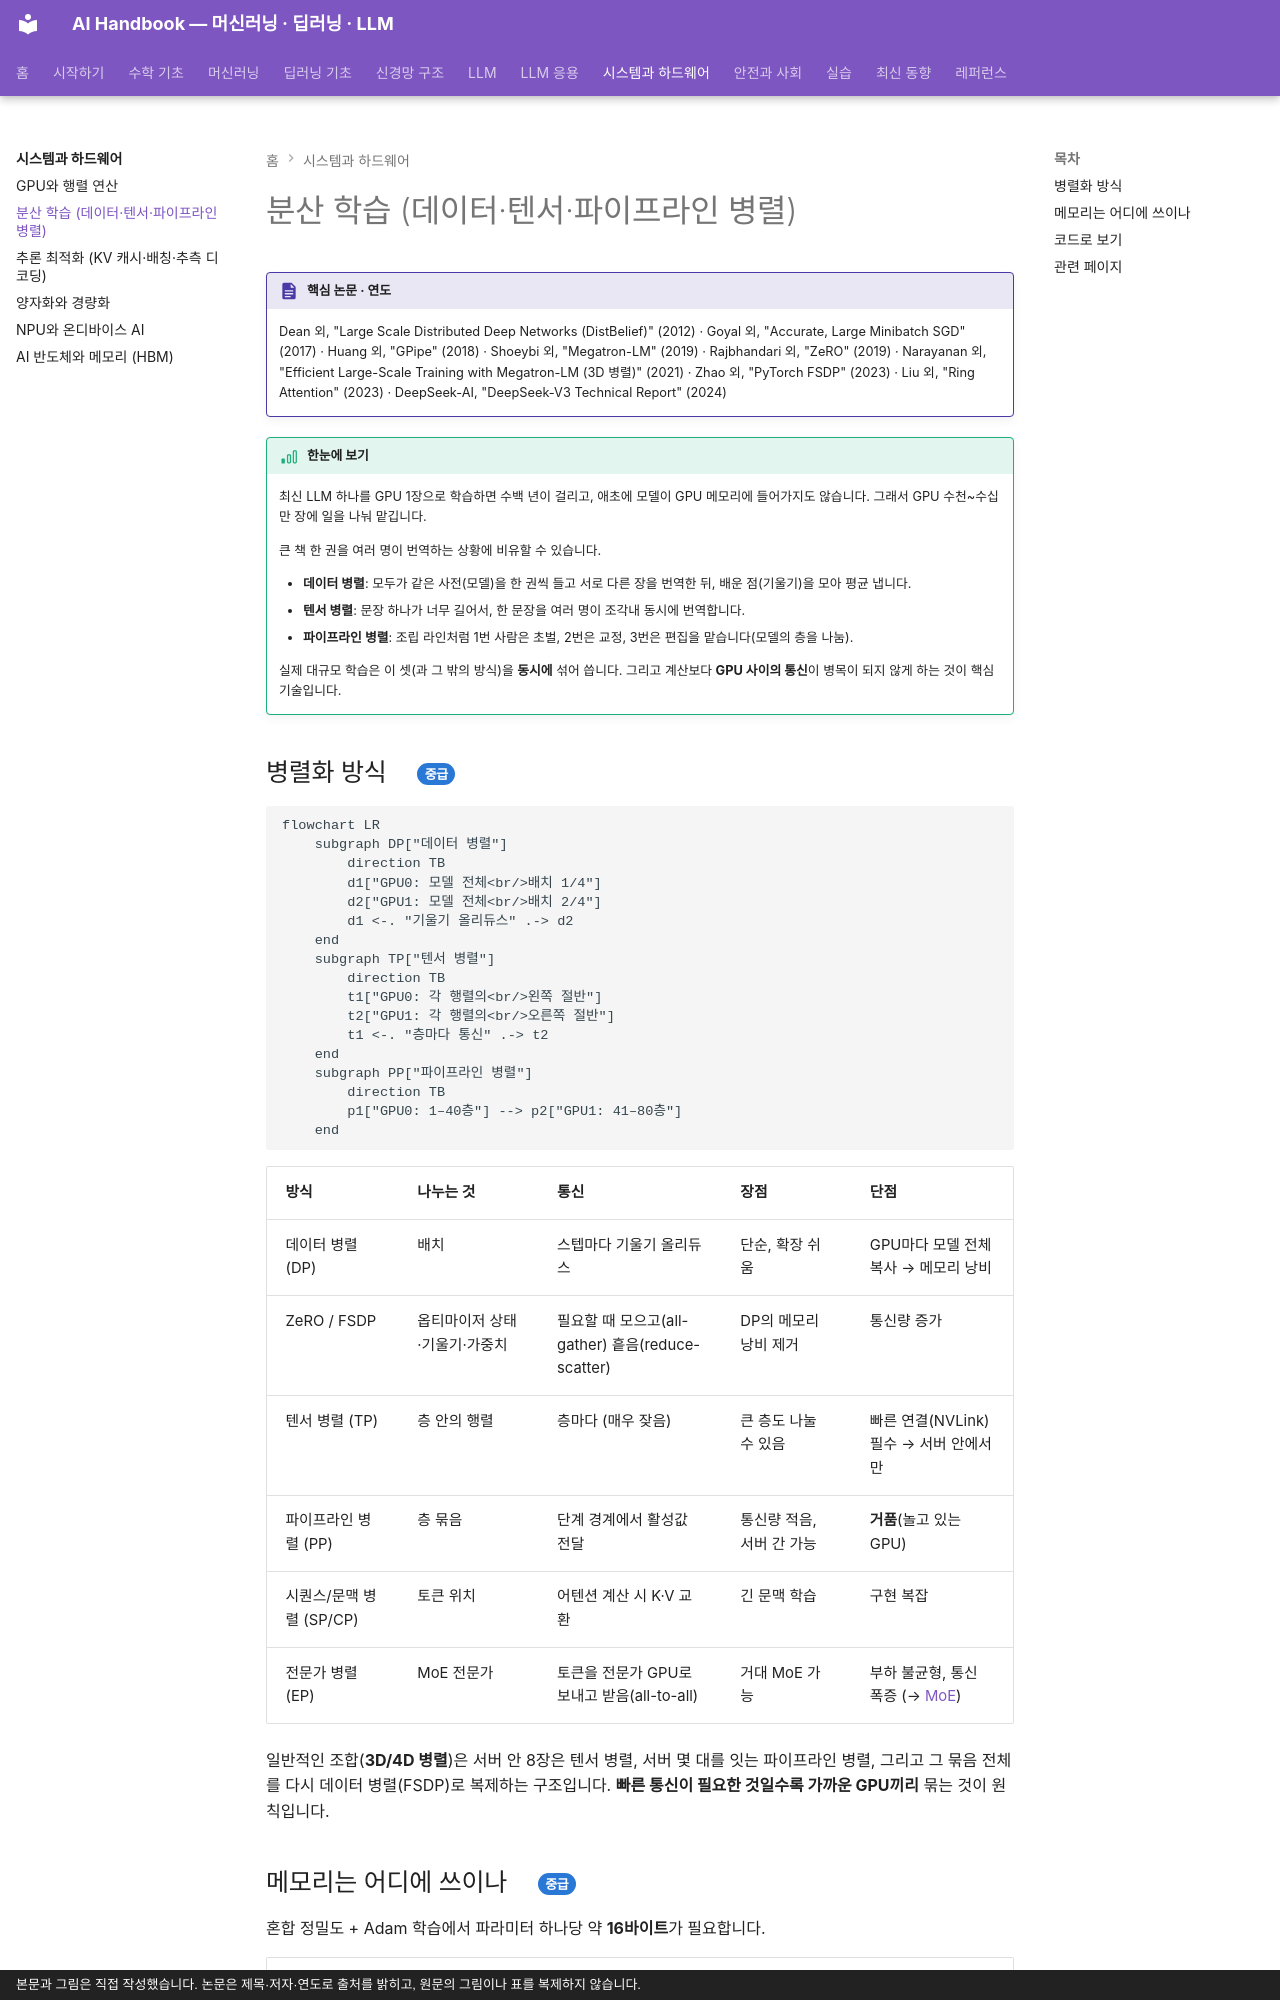

repository: goodhosup/ai · page: systems/distributed/index.html · generator: mkdocs · copyright: 본문과 그림은 직접 작성했습니다. 논문은 제목·저자·연도로 출처를 밝히고, 원문의 그림이나 표를 복제하지 않습니다.

# 분산 학습 (데이터·텐서·파이프라인 병렬)

!!! spec "핵심 논문 · 연도"
    Dean 외, "Large Scale Distributed Deep Networks (DistBelief)" (2012) · Goyal 외, "Accurate, Large Minibatch SGD" (2017) · Huang 외, "GPipe" (2018) · Shoeybi 외, "Megatron-LM" (2019) · Rajbhandari 외, "ZeRO" (2019) · Narayanan 외, "Efficient Large-Scale Training with Megatron-LM (3D 병렬)" (2021) · Zhao 외, "PyTorch FSDP" (2023) · Liu 외, "Ring Attention" (2023) · DeepSeek-AI, "DeepSeek-V3 Technical Report" (2024)

!!! basic "한눈에 보기"
    최신 LLM 하나를 GPU 1장으로 학습하면 수백 년이 걸리고, 애초에 모델이 GPU 메모리에 들어가지도 않습니다. 그래서 GPU 수천~수십만 장에 일을 나눠 맡깁니다.

    큰 책 한 권을 여러 명이 번역하는 상황에 비유할 수 있습니다.

    - **데이터 병렬**: 모두가 같은 사전(모델)을 한 권씩 들고 서로 다른 장을 번역한 뒤, 배운 점(기울기)을 모아 평균 냅니다.
    - **텐서 병렬**: 문장 하나가 너무 길어서, 한 문장을 여러 명이 조각내 동시에 번역합니다.
    - **파이프라인 병렬**: 조립 라인처럼 1번 사람은 초벌, 2번은 교정, 3번은 편집을 맡습니다(모델의 층을 나눔).

    실제 대규모 학습은 이 셋(과 그 밖의 방식)을 **동시에** 섞어 씁니다. 그리고 계산보다 **GPU 사이의 통신**이 병목이 되지 않게 하는 것이 핵심 기술입니다.

## 병렬화 방식 { .l2 }

```mermaid
flowchart LR
    subgraph DP["데이터 병렬"]
        direction TB
        d1["GPU0: 모델 전체<br/>배치 1/4"]
        d2["GPU1: 모델 전체<br/>배치 2/4"]
        d1 <-. "기울기 올리듀스" .-> d2
    end
    subgraph TP["텐서 병렬"]
        direction TB
        t1["GPU0: 각 행렬의<br/>왼쪽 절반"]
        t2["GPU1: 각 행렬의<br/>오른쪽 절반"]
        t1 <-. "층마다 통신" .-> t2
    end
    subgraph PP["파이프라인 병렬"]
        direction TB
        p1["GPU0: 1–40층"] --> p2["GPU1: 41–80층"]
    end
```

| 방식 | 나누는 것 | 통신 | 장점 | 단점 |
|---|---|---|---|---|
| 데이터 병렬 (DP) | 배치 | 스텝마다 기울기 올리듀스 | 단순, 확장 쉬움 | GPU마다 모델 전체 복사 → 메모리 낭비 |
| ZeRO / FSDP | 옵티마이저 상태·기울기·가중치 | 필요할 때 모으고(all-gather) 흩음(reduce-scatter) | DP의 메모리 낭비 제거 | 통신량 증가 |
| 텐서 병렬 (TP) | 층 안의 행렬 | 층마다 (매우 잦음) | 큰 층도 나눌 수 있음 | 빠른 연결(NVLink) 필수 → 서버 안에서만 |
| 파이프라인 병렬 (PP) | 층 묶음 | 단계 경계에서 활성값 전달 | 통신량 적음, 서버 간 가능 | **거품**(놀고 있는 GPU) |
| 시퀀스/문맥 병렬 (SP/CP) | 토큰 위치 | 어텐션 계산 시 K·V 교환 | 긴 문맥 학습 | 구현 복잡 |
| 전문가 병렬 (EP) | MoE 전문가 | 토큰을 전문가 GPU로 보내고 받음(all-to-all) | 거대 MoE 가능 | 부하 불균형, 통신 폭증 (→ [MoE](../llm/moe.md)) |

일반적인 조합(**3D/4D 병렬**)은 서버 안 8장은 텐서 병렬, 서버 몇 대를 잇는 파이프라인 병렬, 그리고 그 묶음 전체를 다시 데이터 병렬(FSDP)로 복제하는 구조입니다. **빠른 통신이 필요한 것일수록 가까운 GPU끼리** 묶는 것이 원칙입니다.

## 메모리는 어디에 쓰이나 { .l2 }

혼합 정밀도 + Adam 학습에서 파라미터 하나당 약 **16바이트**가 필요합니다.

| 항목 | 바이트/파라미터 | 70B 모델 |
|---|---|---|
| BF16 가중치 | 2 | 140GB |
| BF16 기울기 | 2 | 140GB |
| FP32 마스터 가중치 | 4 | 280GB |
| Adam 1차·2차 모멘트 (FP32) | 4 + 4 | 560GB |
| **합계** | **16** | **1,120GB** |
| 활성값 | 배치·문맥 길이에 비례 | 수백 GB 이상 가능 → 재계산(activation checkpointing)으로 절약 |
